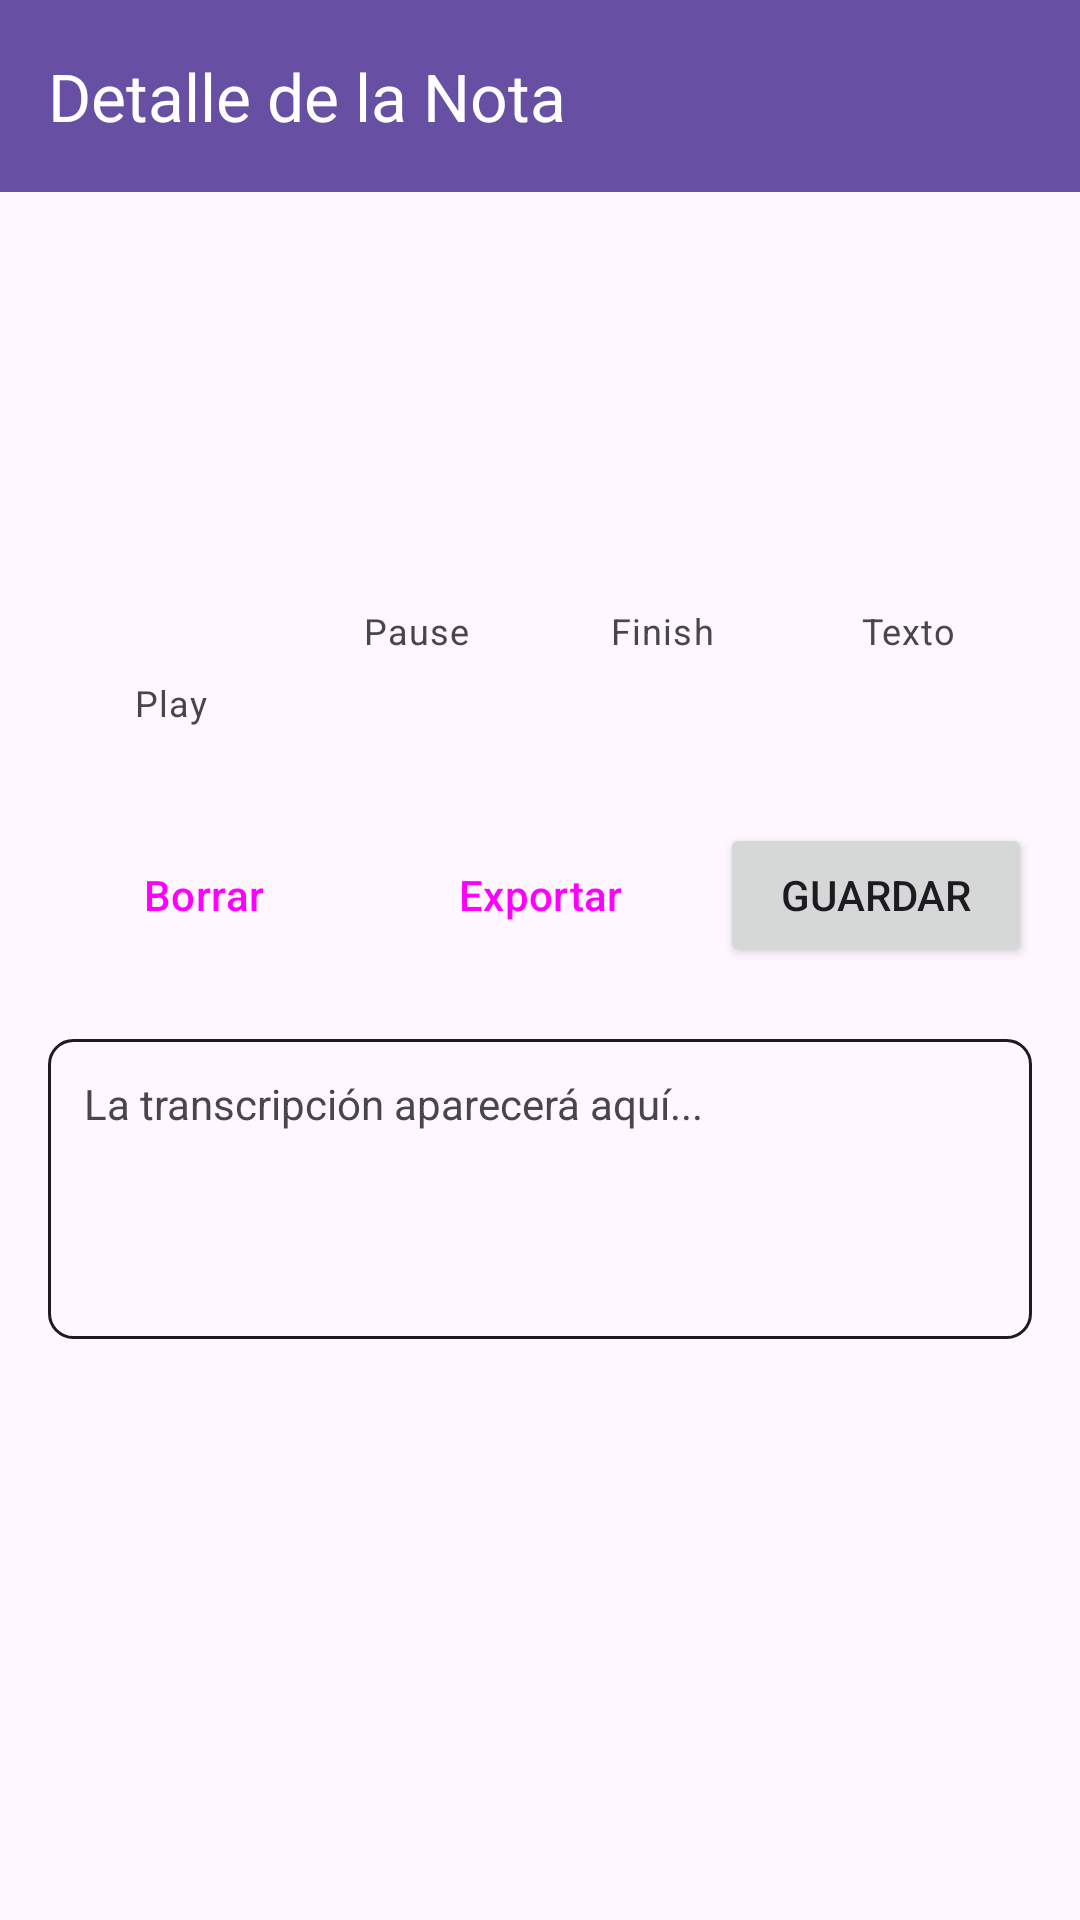

This screen was rendered from an Android layout file. Write that file and the resources it references.
<!-- AndroidManifest.xml: application theme Theme.Voicestorm -->
<!-- res/layout/activity_view_note.xml -->
<?xml version="1.0" encoding="utf-8"?>
<androidx.coordinatorlayout.widget.CoordinatorLayout
    xmlns:android="http://schemas.android.com/apk/res/android"
    xmlns:app="http://schemas.android.com/apk/res-auto"
    xmlns:tools="http://schemas.android.com/tools"
    android:layout_width="match_parent"
    android:layout_height="match_parent"
    tools:context=".activities.ViewNoteActivity">

    
    <com.google.android.material.appbar.AppBarLayout
        android:layout_width="match_parent"
        android:layout_height="wrap_content">

        <com.google.android.material.appbar.MaterialToolbar
            android:id="@+id/toolbar_view_note"
            android:layout_width="match_parent"
            android:layout_height="?attr/actionBarSize"
            app:navigationIcon="@drawable/ic_arrow_back"
            app:title="@string/title_view_note"
            android:background="?attr/colorPrimary"
            app:titleTextColor="@android:color/white"/>

    </com.google.android.material.appbar.AppBarLayout>

    
    <androidx.core.widget.NestedScrollView
        android:layout_width="match_parent"
        android:layout_height="match_parent"
        app:layout_behavior="@string/appbar_scrolling_view_behavior">

        <LinearLayout
            android:layout_width="match_parent"
            android:layout_height="wrap_content"
            android:orientation="vertical"
            android:padding="16dp">

            
            <TextView
                android:id="@+id/dateTextView"
                android:layout_width="match_parent"
                android:layout_height="wrap_content"
                android:textAlignment="center"
                android:textSize="20sp"
                android:textStyle="bold"
                tools:text="17 de octubre de 2025" />

            
            <TextView
                android:id="@+id/titleTextView"
                android:layout_width="match_parent"
                android:layout_height="wrap_content"
                android:layout_marginTop="16dp"
                android:textSize="20sp"
                android:textStyle="bold"
                android:textColor="?attr/colorOnSurface"
                tools:text="Título de la Nota de Voz" />

            <TextView
                android:id="@+id/audioFilePathTextView"
                android:layout_width="match_parent"
                android:layout_height="wrap_content"
                android:layout_marginTop="16dp"
                android:textAlignment="center"
                android:textSize="12sp"
                android:visibility="gone"
                tools:text="/path/to/audio.mp3"
                tools:visibility="visible"/>

            
            <LinearLayout
                android:layout_width="match_parent"
                android:layout_height="wrap_content"
                android:orientation="horizontal"
                android:gravity="center"
                android:layout_marginTop="24dp"
                android:baselineAligned="false">

                <LinearLayout
                    android:layout_width="0dp"
                    android:layout_height="wrap_content"
                    android:layout_weight="1"
                    android:orientation="vertical"
                    android:gravity="center">

                    <ImageButton
                        android:id="@+id/playButton"
                        android:layout_width="48dp"
                        android:layout_height="48dp"
                        android:background="?attr/selectableItemBackgroundBorderless"
                        android:src="@drawable/ic_play_arrow"
                        android:contentDescription="@string/cd_record" />

                    <TextView
                        android:layout_width="wrap_content"
                        android:layout_height="wrap_content"
                        android:layout_marginTop="4dp"
                        android:text="@string/play_audio"
                        android:textAppearance="?attr/textAppearanceCaption" />
                </LinearLayout>

                <LinearLayout
                    android:layout_width="0dp"
                    android:layout_height="wrap_content"
                    android:layout_weight="1"
                    android:orientation="vertical"
                    android:gravity="center">

                    <ImageButton
                        android:id="@+id/pauseButton"
                        android:layout_width="48dp"
                        android:layout_height="48dp"
                        android:background="?attr/selectableItemBackgroundBorderless"
                        android:src="@drawable/ic_pause"
                        android:visibility="gone"
                        tools:visibility="visible"
                        android:contentDescription="@string/cd_pause_audio" />

                    <TextView
                        android:layout_width="wrap_content"
                        android:layout_height="wrap_content"
                        android:layout_marginTop="4dp"
                        android:text="@string/pause_recording"
                        android:textAppearance="?attr/textAppearanceCaption" />
                </LinearLayout>

                <LinearLayout
                    android:layout_width="0dp"
                    android:layout_height="wrap_content"
                    android:layout_weight="1"
                    android:orientation="vertical"
                    android:gravity="center">

                    <ImageButton
                        android:id="@+id/stopButton"
                        android:layout_width="48dp"
                        android:layout_height="48dp"
                        android:background="?attr/selectableItemBackgroundBorderless"
                        android:src="@drawable/ic_stop"
                        android:visibility="gone"
                        tools:visibility="visible"
                        android:contentDescription="@string/cd_stop_audio" />

                    <TextView
                        android:layout_width="wrap_content"
                        android:layout_height="wrap_content"
                        android:layout_marginTop="4dp"
                        android:text="@string/stop_recording"
                        android:textAppearance="?attr/textAppearanceCaption" />
                </LinearLayout>

                <LinearLayout
                    android:layout_width="0dp"
                    android:layout_height="wrap_content"
                    android:layout_weight="1"
                    android:orientation="vertical"
                    android:gravity="center">

                    <ImageButton
                        android:id="@+id/view_note_transcribe_button"
                        android:layout_width="48dp"
                        android:layout_height="48dp"
                        android:background="?attr/selectableItemBackgroundBorderless"
                        android:src="@drawable/ic_transcription"
                        android:visibility="gone"
                        tools:visibility="visible"
                        android:contentDescription="@string/cd_transcribe_audio" />

                    <TextView
                        android:layout_width="wrap_content"
                        android:layout_height="wrap_content"
                        android:layout_marginTop="4dp"
                        android:text="@string/label_text"
                        android:textAppearance="?attr/textAppearanceCaption" />
                </LinearLayout>



            </LinearLayout>

            
            <LinearLayout
                android:layout_width="match_parent"
                android:layout_height="wrap_content"
                android:orientation="horizontal"
                android:layout_marginTop="32dp">

                <Button
                    android:id="@+id/deleteButton"
                    style="?attr/materialButtonOutlinedStyle"
                    android:layout_width="0dp"
                    android:layout_height="wrap_content"
                    android:layout_weight="1"
                    android:layout_marginEnd="8dp"
                    android:text="@string/btn_delete"/>

                <Button
                    android:id="@+id/exportButton"
                    style="?attr/materialButtonOutlinedStyle"
                    android:layout_width="0dp"
                    android:layout_height="wrap_content"
                    android:layout_weight="1"
                    android:layout_marginEnd="8dp"
                    android:text="@string/btn_export"/>

                <Button
                    android:id="@+id/saveButton"
                    android:layout_width="0dp"
                    android:layout_height="wrap_content"
                    android:layout_weight="1"
                    android:text="@string/btn_save"/>
            </LinearLayout>

            
            <TextView
                android:id="@+id/transcriptPathTextView"
                android:layout_width="match_parent"
                android:layout_height="wrap_content"
                android:layout_marginTop="16dp"
                android:textAlignment="center"
                android:textSize="12sp"
                android:visibility="gone"
                tools:text="/path/to/2025-10-17_10-41_voicestorm.txt"
                tools:visibility="visible"/>

            
            <TextView
                android:id="@+id/transcriptTextView"
                android:layout_width="match_parent"
                android:layout_height="wrap_content"
                android:layout_marginTop="24dp"
                android:background="@drawable/border_background"
                android:padding="12dp"
                android:minHeight="100dp"
                android:text="@string/transcript_placeholder"
                android:gravity="top"/>

        </LinearLayout>
    </androidx.core.widget.NestedScrollView>

</androidx.coordinatorlayout.widget.CoordinatorLayout>
<!-- resources referenced by this layout -->
<resources>
  <!-- drawable border_background (drawable) -->
  <?xml version="1.0" encoding="utf-8"?>
  <shape xmlns:android="http://schemas.android.com/apk/res/android"
      android:shape="rectangle">
      <stroke
          android:width="1dp"
          android:color="?attr/colorOnSurface"
          android:alpha="0.3"/>
      <corners android:radius="8dp"/>
  </shape>
  <!-- drawable ic_pause (drawable) -->
  <vector xmlns:android="http://schemas.android.com/apk/res/android" android:height="24dp" android:tint="#11E214" android:viewportHeight="960" android:viewportWidth="960" android:width="24dp">
        
      <path android:fillColor="@android:color/white" android:pathData="M360,640L440,640L440,320L360,320L360,640ZM520,640L600,640L600,320L520,320L520,640ZM480,880Q397,880 324,848.5Q251,817 197,763Q143,709 111.5,636Q80,563 80,480Q80,397 111.5,324Q143,251 197,197Q251,143 324,111.5Q397,80 480,80Q563,80 636,111.5Q709,143 763,197Q817,251 848.5,324Q880,397 880,480Q880,563 848.5,636Q817,709 763,763Q709,817 636,848.5Q563,880 480,880ZM480,800Q614,800 707,707Q800,614 800,480Q800,346 707,253Q614,160 480,160Q346,160 253,253Q160,346 160,480Q160,614 253,707Q346,800 480,800ZM480,480Q480,480 480,480Q480,480 480,480Q480,480 480,480Q480,480 480,480Q480,480 480,480Q480,480 480,480Q480,480 480,480Q480,480 480,480Z"/>
      
  </vector>
  <string name="btn_delete">Borrar</string>
  <string name="btn_export">Exportar</string>
  <string name="btn_save">Guardar</string>
  <string name="cd_pause_audio">Pausar audio</string>
  <string name="cd_record">Grabar</string>
  <string name="cd_stop_audio">Detener audio</string>
  <string name="cd_transcribe_audio">Transcripcion</string>
  <string name="label_text">Texto</string>
  <string name="pause_recording">Pause</string>
  <string name="play_audio">Play</string>
  <string name="stop_recording">Finish</string>
  <string name="title_view_note">Detalle de la Nota</string>
  <string name="transcript_placeholder">La transcripción aparecerá aquí...</string>
  <style name="Theme.Voicestorm" parent="Base.Theme.Voicestorm" />
  <style name="Base.Theme.Voicestorm" parent="Theme.Material3.DayNight.NoActionBar">
          
          
      </style>
</resources>
